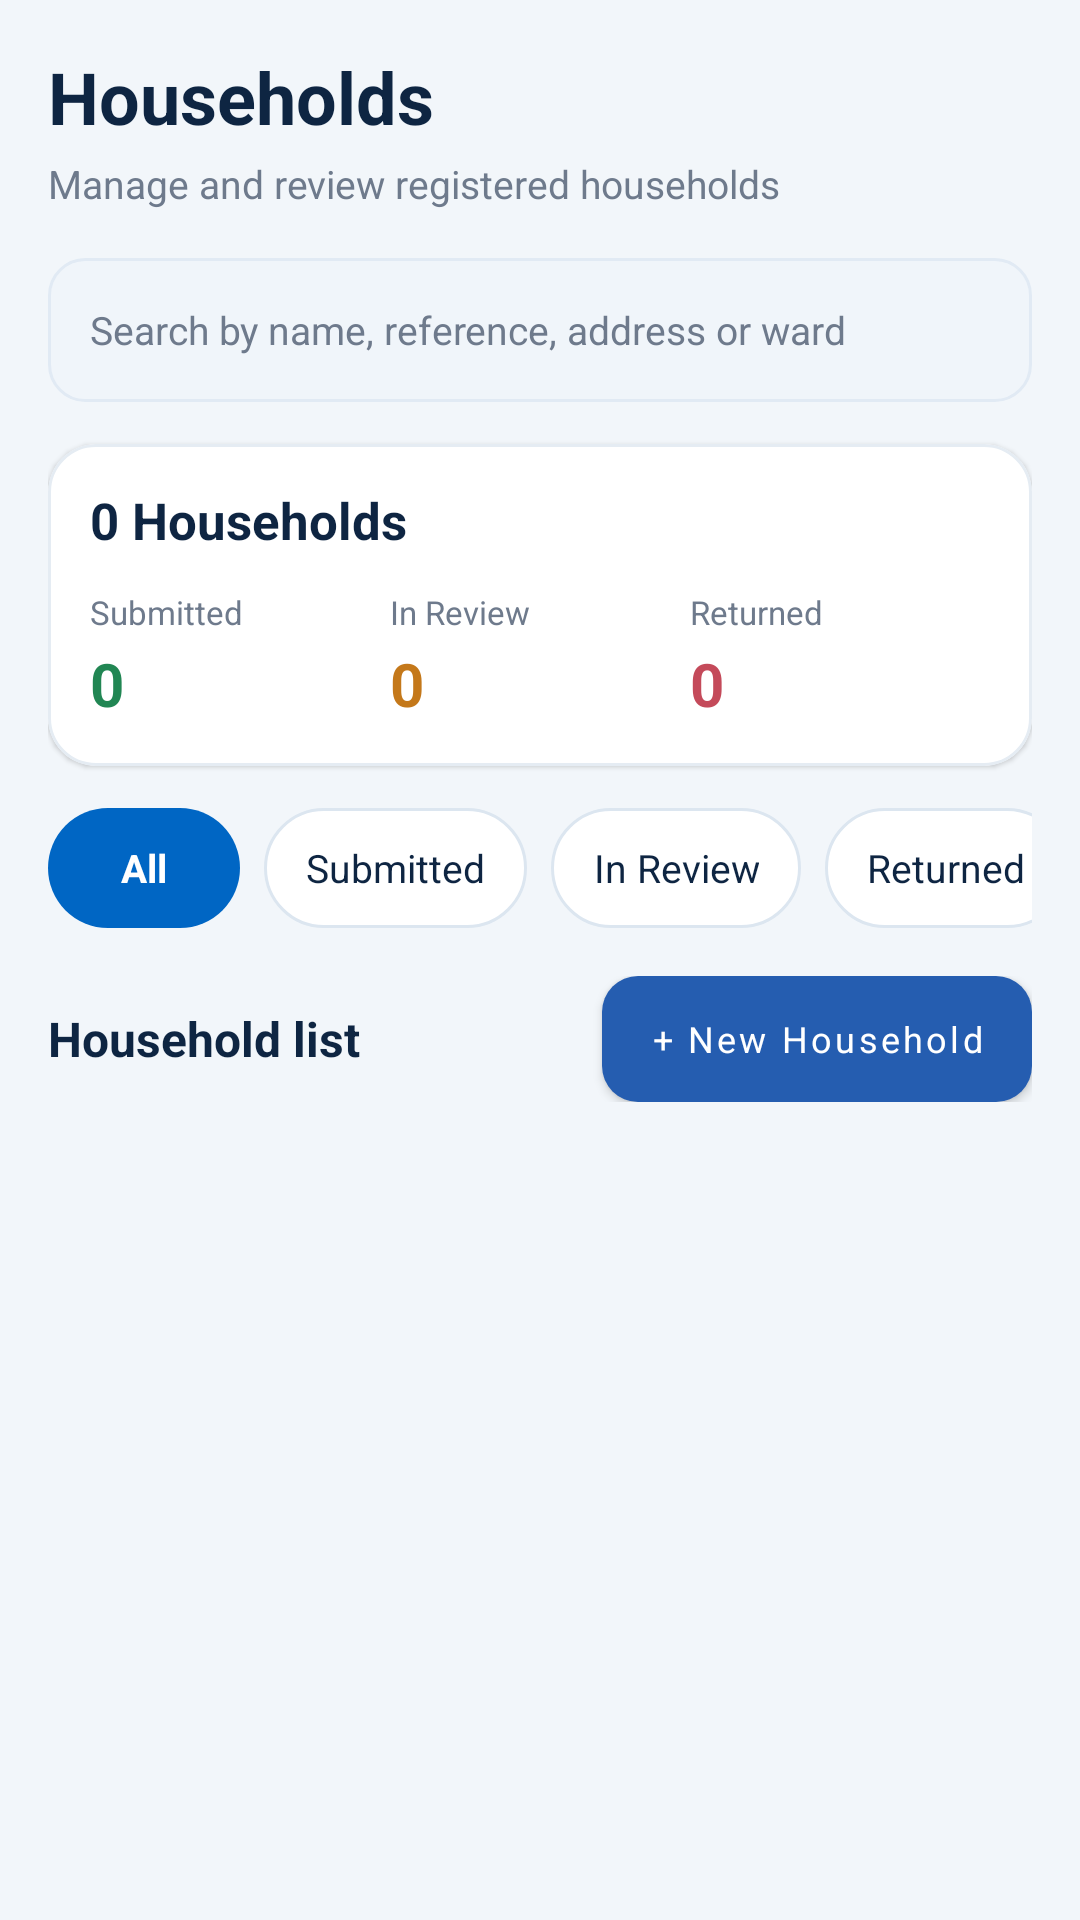

Here is an Android app screen rendered from its layout file. Give the layout XML and the strings, colors and styles it references.
<!-- AndroidManifest.xml: application theme Theme.CSUCensus -->
<!-- res/layout/fragment_households.xml -->
<?xml version="1.0" encoding="utf-8"?>
<LinearLayout xmlns:android="http://schemas.android.com/apk/res/android"
    xmlns:app="http://schemas.android.com/apk/res-auto"
    android:layout_width="match_parent"
    android:layout_height="match_parent"
    android:orientation="vertical"
    android:background="@color/background"
    android:paddingStart="16dp"
    android:paddingEnd="16dp"
    android:paddingTop="16dp">

    <TextView
        android:layout_width="match_parent"
        android:layout_height="wrap_content"
        android:text="Households"
        android:textColor="@color/navy"
        android:textSize="24sp"
        android:textStyle="bold" />

    <TextView
        android:layout_width="match_parent"
        android:layout_height="wrap_content"
        android:layout_marginTop="4dp"
        android:text="Manage and review registered households"
        android:textColor="@color/muted"
        android:textSize="13sp" />

    <EditText
        android:id="@+id/etHouseholdSearch"
        android:layout_width="match_parent"
        android:layout_height="48dp"
        android:layout_marginTop="16dp"
        android:background="@drawable/bg_input"
        android:hint="Search by name, reference, address or ward"
        android:inputType="text"
        android:paddingStart="14dp"
        android:paddingEnd="14dp"
        android:singleLine="true"
        android:textColor="@color/navy"
        android:textColorHint="@color/muted"
        android:textSize="13sp" />

    <com.google.android.material.card.MaterialCardView
        android:layout_width="match_parent"
        android:layout_height="wrap_content"
        android:layout_marginTop="14dp"
        app:cardBackgroundColor="@color/white"
        app:cardCornerRadius="16dp"
        app:cardElevation="1dp"
        app:strokeColor="#E5ECF3"
        app:strokeWidth="1dp">

        <LinearLayout
            android:layout_width="match_parent"
            android:layout_height="wrap_content"
            android:orientation="vertical"
            android:padding="14dp">

            <TextView
                android:id="@+id/tvHouseholdTotal"
                android:layout_width="wrap_content"
                android:layout_height="wrap_content"
                android:text="0 Households"
                android:textColor="@color/navy"
                android:textSize="17sp"
                android:textStyle="bold" />

            <LinearLayout
                android:layout_width="match_parent"
                android:layout_height="wrap_content"
                android:layout_marginTop="12dp"
                android:orientation="horizontal">

                <LinearLayout
                    android:layout_width="0dp"
                    android:layout_height="wrap_content"
                    android:layout_weight="1"
                    android:orientation="vertical">

                    <TextView
                        android:layout_width="wrap_content"
                        android:layout_height="wrap_content"
                        android:text="Submitted"
                        android:textColor="@color/muted"
                        android:textSize="11sp" />

                    <TextView
                        android:id="@+id/tvSubmittedCount"
                        android:layout_width="wrap_content"
                        android:layout_height="wrap_content"
                        android:layout_marginTop="3dp"
                        android:text="0"
                        android:textColor="#218653"
                        android:textSize="20sp"
                        android:textStyle="bold" />
                </LinearLayout>

                <LinearLayout
                    android:layout_width="0dp"
                    android:layout_height="wrap_content"
                    android:layout_weight="1"
                    android:orientation="vertical">

                    <TextView
                        android:layout_width="wrap_content"
                        android:layout_height="wrap_content"
                        android:text="In Review"
                        android:textColor="@color/muted"
                        android:textSize="11sp" />

                    <TextView
                        android:id="@+id/tvReviewCount"
                        android:layout_width="wrap_content"
                        android:layout_height="wrap_content"
                        android:layout_marginTop="3dp"
                        android:text="0"
                        android:textColor="#C4781A"
                        android:textSize="20sp"
                        android:textStyle="bold" />
                </LinearLayout>

                <LinearLayout
                    android:layout_width="0dp"
                    android:layout_height="wrap_content"
                    android:layout_weight="1"
                    android:orientation="vertical">

                    <TextView
                        android:layout_width="wrap_content"
                        android:layout_height="wrap_content"
                        android:text="Returned"
                        android:textColor="@color/muted"
                        android:textSize="11sp" />

                    <TextView
                        android:id="@+id/tvReturnedCount"
                        android:layout_width="wrap_content"
                        android:layout_height="wrap_content"
                        android:layout_marginTop="3dp"
                        android:text="0"
                        android:textColor="#C44A5A"
                        android:textSize="20sp"
                        android:textStyle="bold" />
                </LinearLayout>

            </LinearLayout>
        </LinearLayout>
    </com.google.android.material.card.MaterialCardView>

    <HorizontalScrollView
        android:layout_width="match_parent"
        android:layout_height="wrap_content"
        android:layout_marginTop="14dp"
        android:fillViewport="false"
        android:scrollbars="none">

        <LinearLayout
            android:layout_width="wrap_content"
            android:layout_height="wrap_content"
            android:orientation="horizontal">

            <TextView
                android:id="@+id/filterAll"
                android:layout_width="wrap_content"
                android:layout_height="40dp"
                android:background="@drawable/bg_filter_selected"
                android:gravity="center"
                android:minWidth="64dp"
                android:paddingStart="14dp"
                android:paddingEnd="14dp"
                android:text="All"
                android:textColor="@color/white"
                android:textSize="13sp"
                android:textStyle="bold" />

            <TextView
                android:id="@+id/filterSubmitted"
                android:layout_width="wrap_content"
                android:layout_height="40dp"
                android:layout_marginStart="8dp"
                android:background="@drawable/bg_filter_unselected"
                android:gravity="center"
                android:paddingStart="14dp"
                android:paddingEnd="14dp"
                android:text="Submitted"
                android:textColor="@color/navy"
                android:textSize="13sp" />

            <TextView
                android:id="@+id/filterReview"
                android:layout_width="wrap_content"
                android:layout_height="40dp"
                android:layout_marginStart="8dp"
                android:background="@drawable/bg_filter_unselected"
                android:gravity="center"
                android:paddingStart="14dp"
                android:paddingEnd="14dp"
                android:text="In Review"
                android:textColor="@color/navy"
                android:textSize="13sp" />

            <TextView
                android:id="@+id/filterReturned"
                android:layout_width="wrap_content"
                android:layout_height="40dp"
                android:layout_marginStart="8dp"
                android:background="@drawable/bg_filter_unselected"
                android:gravity="center"
                android:paddingStart="14dp"
                android:paddingEnd="14dp"
                android:text="Returned"
                android:textColor="@color/navy"
                android:textSize="13sp" />

        </LinearLayout>
    </HorizontalScrollView>

    <LinearLayout
        android:layout_width="match_parent"
        android:layout_height="wrap_content"
        android:layout_marginTop="16dp"
        android:gravity="center_vertical"
        android:orientation="horizontal">

        <TextView
            android:layout_width="0dp"
            android:layout_height="wrap_content"
            android:layout_weight="1"
            android:text="Household list"
            android:textColor="@color/navy"
            android:textSize="16sp"
            android:textStyle="bold" />

        <com.google.android.material.button.MaterialButton
            android:id="@+id/btnAddHousehold"
            android:layout_width="wrap_content"
            android:layout_height="42dp"
            android:insetTop="0dp"
            android:insetBottom="0dp"
            android:text="+ New Household"
            android:textAllCaps="false"
            android:textSize="12sp"
            app:backgroundTint="@color/blue"
            app:cornerRadius="12dp" />

    </LinearLayout>

    <TextView
        android:id="@+id/tvEmpty"
        android:layout_width="match_parent"
        android:layout_height="wrap_content"
        android:layout_marginTop="24dp"
        android:gravity="center"
        android:padding="24dp"
        android:text="No households added yet. Tap New Household to begin."
        android:textColor="@color/muted"
        android:textSize="14sp"
        android:visibility="gone" />

    <androidx.recyclerview.widget.RecyclerView
        android:id="@+id/rvHouseholds"
        android:layout_width="match_parent"
        android:layout_height="0dp"
        android:layout_marginTop="8dp"
        android:layout_weight="1"
        android:clipToPadding="false"
        android:paddingBottom="12dp" />

</LinearLayout>
<!-- resources referenced by this layout -->
<resources>
  <color name="background">#F2F6FA</color>
  <color name="blue">#255DB0</color>
  <color name="muted">#6E7A8C</color>
  <color name="navy">#0E2542</color>
  <color name="white">#FFFFFF</color>
  <!-- drawable bg_filter_selected (drawable) -->
  <?xml version="1.0" encoding="utf-8"?>
  <shape xmlns:android="http://schemas.android.com/apk/res/android"
      android:shape="rectangle">
  
      <solid android:color="#0066C4" />
  
      <corners android:radius="20dp" />
  
  </shape>
  <!-- drawable bg_filter_unselected (drawable) -->
  <?xml version="1.0" encoding="utf-8"?>
  <shape xmlns:android="http://schemas.android.com/apk/res/android"
      android:shape="rectangle">
  
      <solid android:color="#FFFFFF" />
  
      <stroke
          android:width="1dp"
          android:color="#DCE6F0" />
  
      <corners android:radius="20dp" />
  
  </shape>
  <!-- drawable bg_input (drawable) -->
  <shape xmlns:android="http://schemas.android.com/apk/res/android"
      android:shape="rectangle">
  
      <solid android:color="#F0F5FA" />
  
      <corners
          android:radius="12dp" />
  
      <stroke
          android:width="1dp"
          android:color="#E1EAF4" />
  
  </shape>
  <style name="Theme.CSUCensus" parent="Theme.MaterialComponents.DayNight.NoActionBar">
          <item name="colorPrimary">@color/blue</item>
          <item name="colorPrimaryVariant">@color/blue_dark</item>
          <item name="colorSecondary">@color/green</item>
          <item name="colorOnPrimary">@color/white</item>
          <item name="android:fontFamily">sans-serif</item>
          <item name="android:windowLightStatusBar">true</item>
          <item name="android:statusBarColor">@android:color/transparent</item>
          <item name="android:navigationBarColor">@color/white</item>
          <item name="android:windowLightNavigationBar">true</item>
          <item name="android:windowBackground">@color/background</item>
      </style>
  <color name="blue_dark">#1E4A8C</color>
  <color name="green">#2A966B</color>
</resources>
